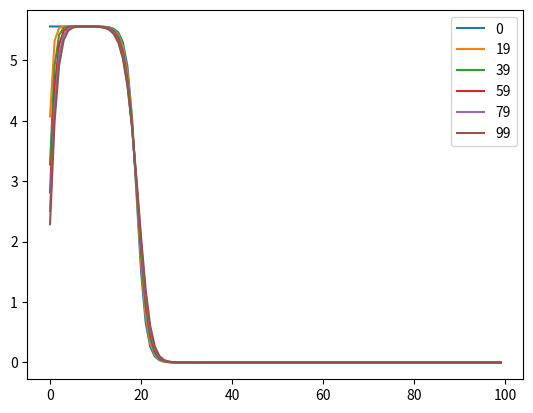

Write the Python code that produced this figure.
import numpy as np
import matplotlib.pyplot as plt


# Parameters
Length = 100
Time = 100
rho = 0.5
q = 8
dt = 1 / (rho * 100)

# Fixed points
u1 = 0
u2 = 1/2 * ( -1 + q + (np.sqrt(-4 * q  + rho * (1 + q)**2) / np.sqrt(rho))) # Largest fixed point 5.5615
u3 = 1/2 * ( -1 + q - (np.sqrt(-4 * q  + rho * (1 + q)**2) / np.sqrt(rho))) # 1.4384

# Initial conditions
x0 = 20
u0 = u2

# Functions for the problem

def u(x): # This function is used to initialize the matrixSpaceTime
    global u0
    global x0
    return u0 / (1+np.exp(x - x0))

def term(matrix, t, x): # This function is used to calculate the time evolution of the matrix
    global rho
    global q

    # Boundary condition 0, if x == 0 then matrix[t-1,x-1] is out of bounds, thus = 0
    if x == 0:
        return rho * matrix[t-1,x] * (1 - matrix[t-1,x]/q) - matrix[t-1,x]/(1+matrix[t-1,x]) + (matrix[t-1,x+1]-2*matrix[t-1,x])
    
    # Boundary condition L, if x == Length-1 then matrix[t-1,x+1] is out of bounds, thus = 0
    if x == Length-1:
        return rho * matrix[t-1,x] * (1 - matrix[t-1,x]/q) - matrix[t-1,x]/(1+matrix[t-1,x]) + (matrix[t-1,x-1]-2*matrix[t-1,x])
    
    # General case, no boundary condition, all x's are in bounds
    return rho * matrix[t-1,x] * (1 - matrix[t-1,x]/q) - matrix[t-1,x]/(1+matrix[t-1,x]) + (matrix[t-1,x+1]+matrix[t-1,x-1]-2*matrix[t-1,x])


## Main code

# Initialize the matrix
matrixSpaceTime = np.zeros((Time,Length))


# Set the initial values 
for i in range(0,Length):
    matrixSpaceTime[0,i] = u(i+1)


for t in range(1,Time):
    for x in range(0,Length-1):
        matrixSpaceTime[t,x] = matrixSpaceTime[t-1, x] + dt * term(matrixSpaceTime, t, x)
    

# plot a heatmap of the matrix and use a fixed colorbar
# plt.imshow(matrixSpaceTime, cmap='hot', interpolation='nearest')
# plt.colorbar()
# plt.title('Heatmap of the matrix')
# # axis ratio 1:5
# plt.show()

showInits = [0,19,39,59,79,99]
plt.figure()

for i in range(len(showInits)):
    plt.plot(matrixSpaceTime[showInits[i],:], label=str(showInits[i]))

plt.legend()

plt.show()